Run: headless pygame with SDL's dummy video driver; simulated clock (each Clock.tick advances the game by its frame time, no real sleeping); random seed 0; keys injected as events and as key.get_pressed() state; no mouse input; restart key R tapped at the start of phases 3 and 4.
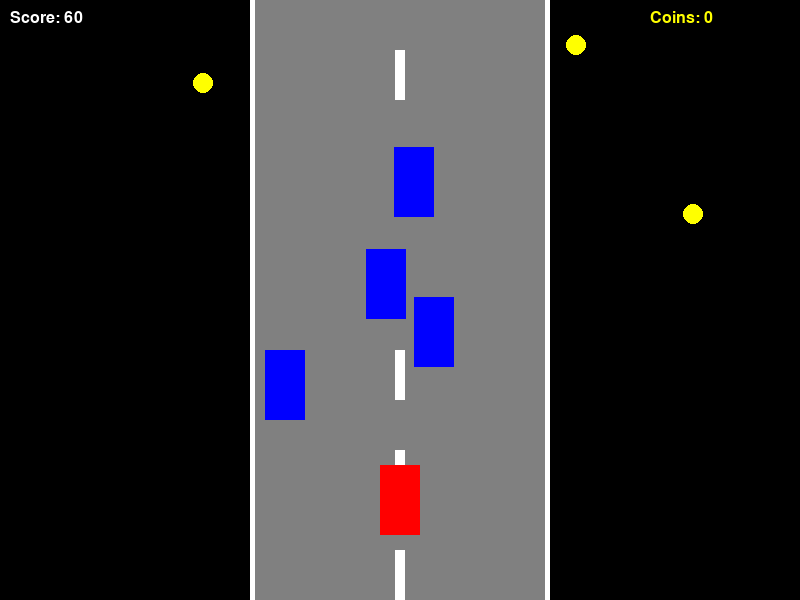
Frame 1 of 4 · flips 1–60 · no input
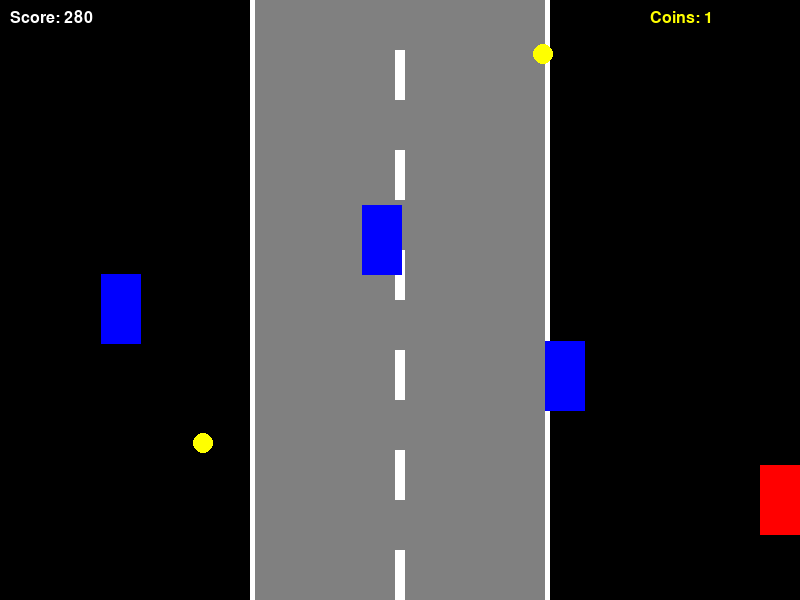
Frame 2 of 4 · flips 61–180 · tapped SPACE, RETURN · held RIGHT (→), D
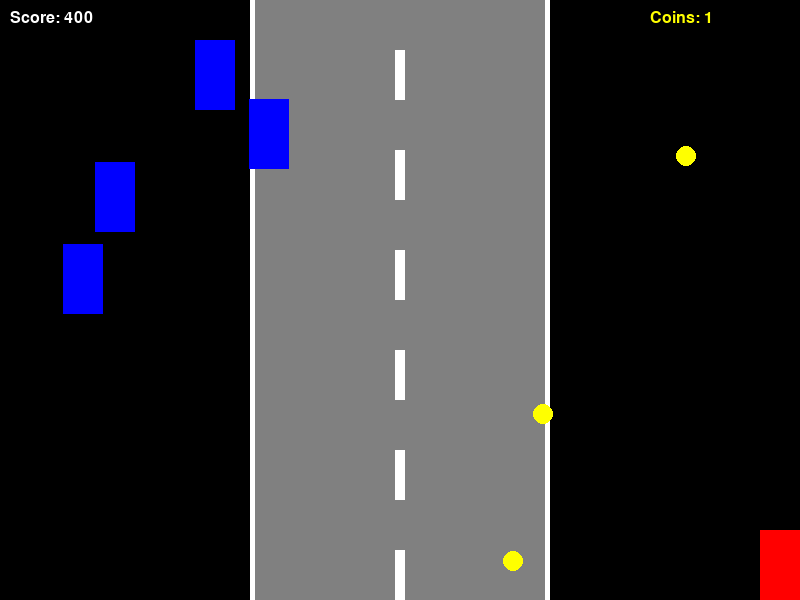
Frame 3 of 4 · flips 181–300 · tapped R · held DOWN (↓), S
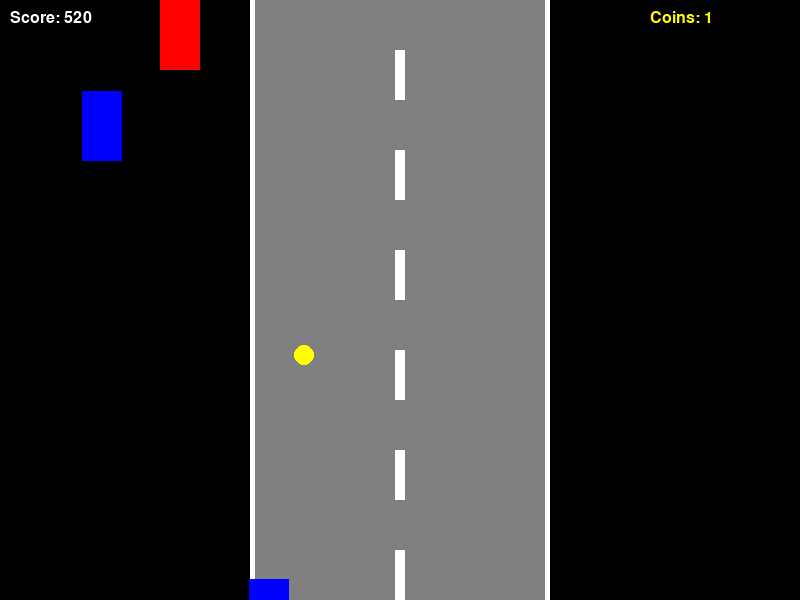
Frame 4 of 4 · flips 301–420 · tapped R · held LEFT (←), A, UP (↑), W

The pygame program that drew these frames:

import pygame
import random
import time
import math
from pygame.locals import *

# Initialize pygame
pygame.init()

# Set up the game window
screen_width = 800
screen_height = 600
screen = pygame.display.set_mode((screen_width, screen_height))
pygame.display.set_caption('Racer Game')

# Colors
WHITE = (255, 255, 255)
BLACK = (0, 0, 0)
RED = (255, 0, 0)
GREEN = (0, 255, 0)
BLUE = (0, 0, 255)
YELLOW = (255, 255, 0)
GRAY = (128, 128, 128)

# Game settings
speed = 5
score = 0
coins_collected = 0

# Game clock
clock = pygame.time.Clock()
FPS = 60

# Font for text display
font = pygame.font.SysFont("Arial", 24)

class Player(pygame.sprite.Sprite):
    """
    Player class represents the car controlled by the user
    """
    def __init__(self):
        super().__init__()
        # Create a car-like rectangle for the player
        self.image = pygame.Surface((40, 70))
        self.image.fill(RED)
        self.rect = self.image.get_rect()
        
        # Position the player at the bottom center of the screen
        self.rect.center = (screen_width // 2, screen_height - 100)
        
        # Set initial movement speed
        self.speed = 5
    
    def update(self):
        """
        Update the player position based on keyboard input
        """
        # Get pressed keys
        keys = pygame.key.get_pressed()
        
        # Move the player based on arrow key inputs
        if keys[K_LEFT] and self.rect.left > 0:
            self.rect.x -= self.speed
        if keys[K_RIGHT] and self.rect.right < screen_width:
            self.rect.x += self.speed
        if keys[K_UP] and self.rect.top > 0:
            self.rect.y -= self.speed
        if keys[K_DOWN] and self.rect.bottom < screen_height:
            self.rect.y += self.speed

class Enemy(pygame.sprite.Sprite):
    """
    Enemy class represents the obstacles (other cars) that the player needs to avoid
    """
    def __init__(self):
        super().__init__()
        # Create a car-like rectangle for the enemy
        self.image = pygame.Surface((40, 70))
        self.image.fill(BLUE)
        self.rect = self.image.get_rect()
        
        # Position the enemy randomly at the top of the screen
        self.rect.x = random.randint(0, screen_width - self.rect.width)
        self.rect.y = random.randint(-200, -50)
        
        # Set initial movement speed (downward)
        self.speed = random.randint(4, 7)
    
    def update(self):
        """
        Update the enemy position (moving downward)
        """
        # Move the enemy down
        self.rect.y += self.speed
        
        # If the enemy has moved off-screen, reset its position
        if self.rect.top > screen_height:
            self.rect.x = random.randint(0, screen_width - self.rect.width)
            self.rect.y = random.randint(-200, -50)
            self.speed = random.randint(4, 7)

class Coin(pygame.sprite.Sprite):
    """
    Coin class represents collectible items that increase the player's score
    """
    def __init__(self):
        super().__init__()
        # Create a circular coin
        self.image = pygame.Surface((20, 20), pygame.SRCALPHA)
        pygame.draw.circle(self.image, YELLOW, (10, 10), 10)
        self.rect = self.image.get_rect()
        
        # Position the coin randomly on the screen
        self.rect.x = random.randint(50, screen_width - 50)
        self.rect.y = random.randint(-300, -50)
        
        # Set movement speed
        self.speed = random.randint(3, 6)
    
    def update(self):
        """
        Update the coin position (moving downward)
        """
        # Move the coin down
        self.rect.y += self.speed
        
        # If the coin has moved off-screen, reset its position
        if self.rect.top > screen_height:
            self.reset_position()
    
    def reset_position(self):
        """
        Reset the coin to a new random position above the screen
        """
        self.rect.x = random.randint(50, screen_width - 50)
        self.rect.y = random.randint(-300, -50)
        self.speed = random.randint(3, 6)

class Road:
    """
    Road class handles the drawing and movement of the road
    """
    def __init__(self):
        # Road parameters
        self.road_width = 300
        self.marking_width = 10
        self.marking_length = 50
        
        # Position parameters
        self.road_center = screen_width // 2
        self.left_edge = self.road_center - self.road_width // 2
        self.right_edge = self.road_center + self.road_width // 2
        
        # Marking parameters for animation
        self.markings_y = 0
    
    def update(self):
        """
        Update the road markings position for animation
        """
        # Move the markings down to create the illusion of movement
        self.markings_y += speed
        if self.markings_y >= screen_height:
            self.markings_y = 0
    
    def draw(self, surface):
        """
        Draw the road and markings on the given surface
        """
        # Draw the road
        pygame.draw.rect(surface, GRAY, (self.left_edge, 0, self.road_width, screen_height))
        
        # Draw the road edges
        pygame.draw.rect(surface, WHITE, (self.left_edge, 0, 5, screen_height))
        pygame.draw.rect(surface, WHITE, (self.right_edge - 5, 0, 5, screen_height))
        
        # Draw the center markings
        marking_start = -self.marking_length + (self.markings_y % (self.marking_length * 2))
        while marking_start < screen_height:
            pygame.draw.rect(surface, WHITE, 
                             (self.road_center - self.marking_width // 2, 
                              marking_start, self.marking_width, self.marking_length))
            marking_start += self.marking_length * 2

def show_score():
    """
    Display the player's score and collected coins
    """
    score_text = font.render(f"Score: {score}", True, WHITE)
    coins_text = font.render(f"Coins: {coins_collected}", True, YELLOW)
    screen.blit(score_text, (10, 10))
    screen.blit(coins_text, (screen_width - 150, 10))

def show_game_over():
    """
    Display the game over screen
    """
    game_over_text = font.render("GAME OVER", True, RED)
    score_text = font.render(f"Final Score: {score}", True, WHITE)
    coins_text = font.render(f"Coins Collected: {coins_collected}", True, YELLOW)
    restart_text = font.render("Press R to restart", True, WHITE)
    
    screen.blit(game_over_text, (screen_width // 2 - 80, screen_height // 2 - 60))
    screen.blit(score_text, (screen_width // 2 - 80, screen_height // 2 - 20))
    screen.blit(coins_text, (screen_width // 2 - 80, screen_height // 2 + 20))
    screen.blit(restart_text, (screen_width // 2 - 90, screen_height // 2 + 60))

def main_game():
    global speed, score, coins_collected
    
    # Reset game variables
    speed = 5
    score = 0
    coins_collected = 0
    
    # Create the player
    player = Player()
    player_group = pygame.sprite.Group()
    player_group.add(player)
    
    # Create enemies
    enemies = pygame.sprite.Group()
    for i in range(4):
        enemy = Enemy()
        enemies.add(enemy)
    
    # Create coins
    coins = pygame.sprite.Group()
    for i in range(3):
        coin = Coin()
        coins.add(coin)
    
    # Create the road
    road = Road()
    
    # Game state
    game_active = True
    
    # Main game loop
    while True:
        # Process events
        for event in pygame.event.get():
            if event.type == QUIT:
                pygame.quit()
                return
            elif event.type == KEYDOWN:
                if event.key == K_r and not game_active:
                    # Restart the game
                    return main_game()
        
        # Update game if active
        if game_active:
            # Update road
            road.update()
            
            # Update player
            player_group.update()
            
            # Update enemies
            enemies.update()
            
            # Update coins
            coins.update()
            
            # Increment score
            score += 1
            
            # Check for collision with enemies
            if pygame.sprite.spritecollide(player, enemies, False):
                game_active = False
            
            # Check for collision with coins
            collected_coins = pygame.sprite.spritecollide(player, coins, False)
            for coin in collected_coins:
                coin.reset_position()
                coins_collected += 1
                score += 100  # Bonus points for collecting coins
        
        # Draw everything
        screen.fill(BLACK)
        road.draw(screen)
        
        if game_active:
            # Draw player, enemies, and coins
            player_group.draw(screen)
            enemies.draw(screen)
            coins.draw(screen)
            
            # Show score
            show_score()
        else:
            # Show game over screen
            show_game_over()
        
        # Update the display
        pygame.display.flip()
        
        # Cap the frame rate
        clock.tick(FPS)

# Start the game
if __name__ == "__main__":
    main_game()
    pygame.quit() 
